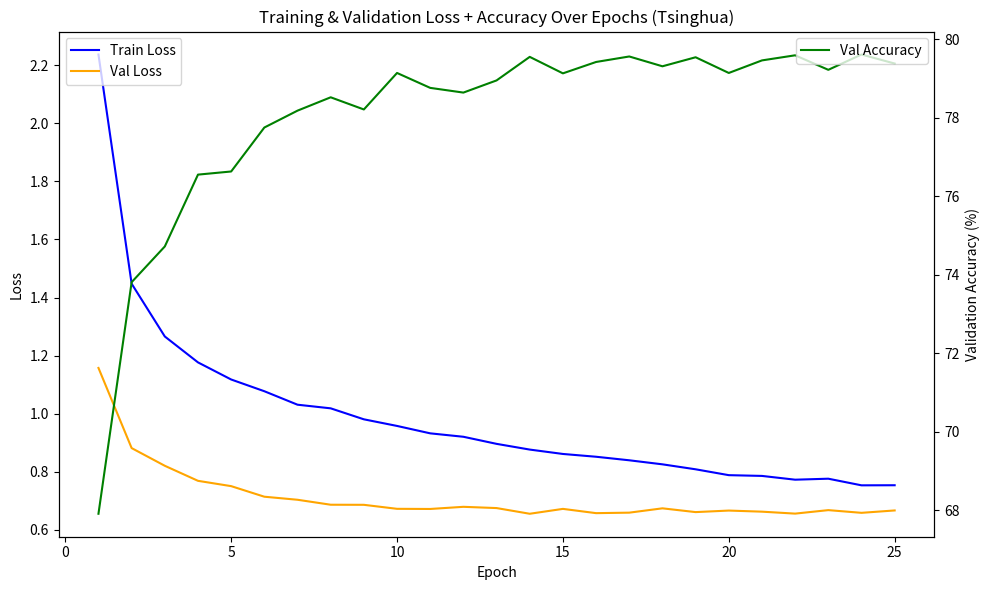

Write the Python code that produced this figure.
#Operation Verthandi - Stage 2
#Create a trained model

import matplotlib.pyplot as plt # For visualizing images

def plot_metrics(train_losses, val_losses, val_accuracies) -> None:
    epochs = range(1, len(train_losses) + 1)

    fig, ax1 = plt.subplots(figsize=(10, 6))

    ax1.set_xlabel('Epoch')
    ax1.set_ylabel('Loss')
    ax1.plot(epochs, train_losses, label='Train Loss', color='blue')
    ax1.plot(epochs, val_losses, label='Val Loss', color='orange')
    ax1.tick_params(axis='y')
    ax1.legend(loc='upper left')

    ax2 = ax1.twinx()  # instantiate a second axes that shares the same x-axis
    ax2.set_ylabel('Validation Accuracy (%)')
    ax2.plot(epochs, val_accuracies, label='Val Accuracy', color='green')
    ax2.tick_params(axis='y')
    ax2.legend(loc='upper right')

    plt.title('Training & Validation Loss + Accuracy Over Epochs (Tsinghua)')
    plt.tight_layout()
    plt.show()

train_loss = [
    2.2369, 1.4477, 1.2660, 1.1768, 1.1179,
    1.0775, 1.0311, 1.0186, 0.9808, 0.9580,
    0.9325, 0.9207, 0.8963, 0.8766, 0.8615,
    0.8519, 0.8397, 0.8258, 0.8087, 0.7885,
    0.7859, 0.7729, 0.7763, 0.7535, 0.7538
]

val_loss = [
    1.1577, 0.8817, 0.8208, 0.7690, 0.7507,
    0.7143, 0.7038, 0.6867, 0.6864, 0.6726,
    0.6721, 0.6795, 0.6752, 0.6556, 0.6724,
    0.6577, 0.6594, 0.6743, 0.6613, 0.6666,
    0.6628, 0.6561, 0.6681, 0.6588, 0.6670
]

val_acc = [
    67.91, 73.81, 74.72, 76.55, 76.63,
    77.75, 78.18, 78.52, 78.21, 79.14,
    78.76, 78.64, 78.95, 79.55, 79.13,
    79.42, 79.56, 79.31, 79.54, 79.14,
    79.46, 79.59, 79.22, 79.61, 79.38
]

plot_metrics(train_loss, val_loss, val_acc)